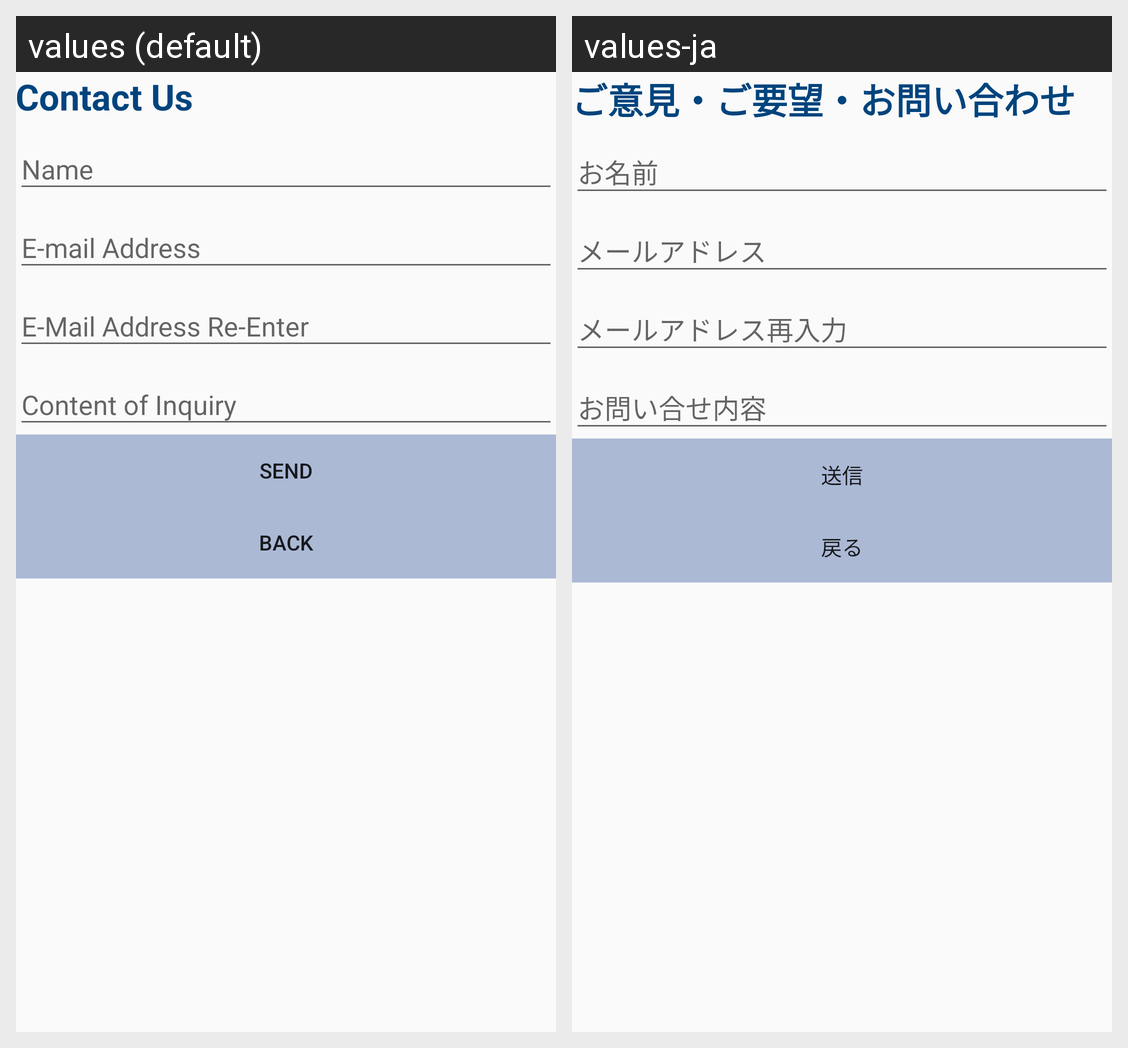

Here is an Android app screen in its default locale and in the app's own translations. Write out the translated-string differences for the strings that appear on this screen.
Android screen res/layout/activity_contact_us.xml rendered under 2 locales, left to right: values (default), values-ja. Device: Nexus 5 (rendered at 1080×1920; each locale shown at half size, 540×960, under a caption strip naming it); theme AppTheme.NoActionBar.
Strings drawn on this screen, with the default value and each locale's value (text and hints the layout hard-codes, and strings that could not be matched under every locale, appear in the picture but are not listed):

title_contact_us
  values: Contact Us
  values-ja: ご意見・ご要望・お問い合わせ

prompt_name
  values: Name
  values-ja: お名前

prompt_mail_address
  values: E-mail Address
  values-ja: メールアドレス

prompt_reenter_mail_address
  values: E-Mail Address Re-Enter
  values-ja: メールアドレス再入力

prompt_inquiry_content
  values: Content of Inquiry
  values-ja: お問い合せ内容

btn_send
  values: Send
  values-ja: 送信

btn_back
  values: Back
  values-ja: 戻る
